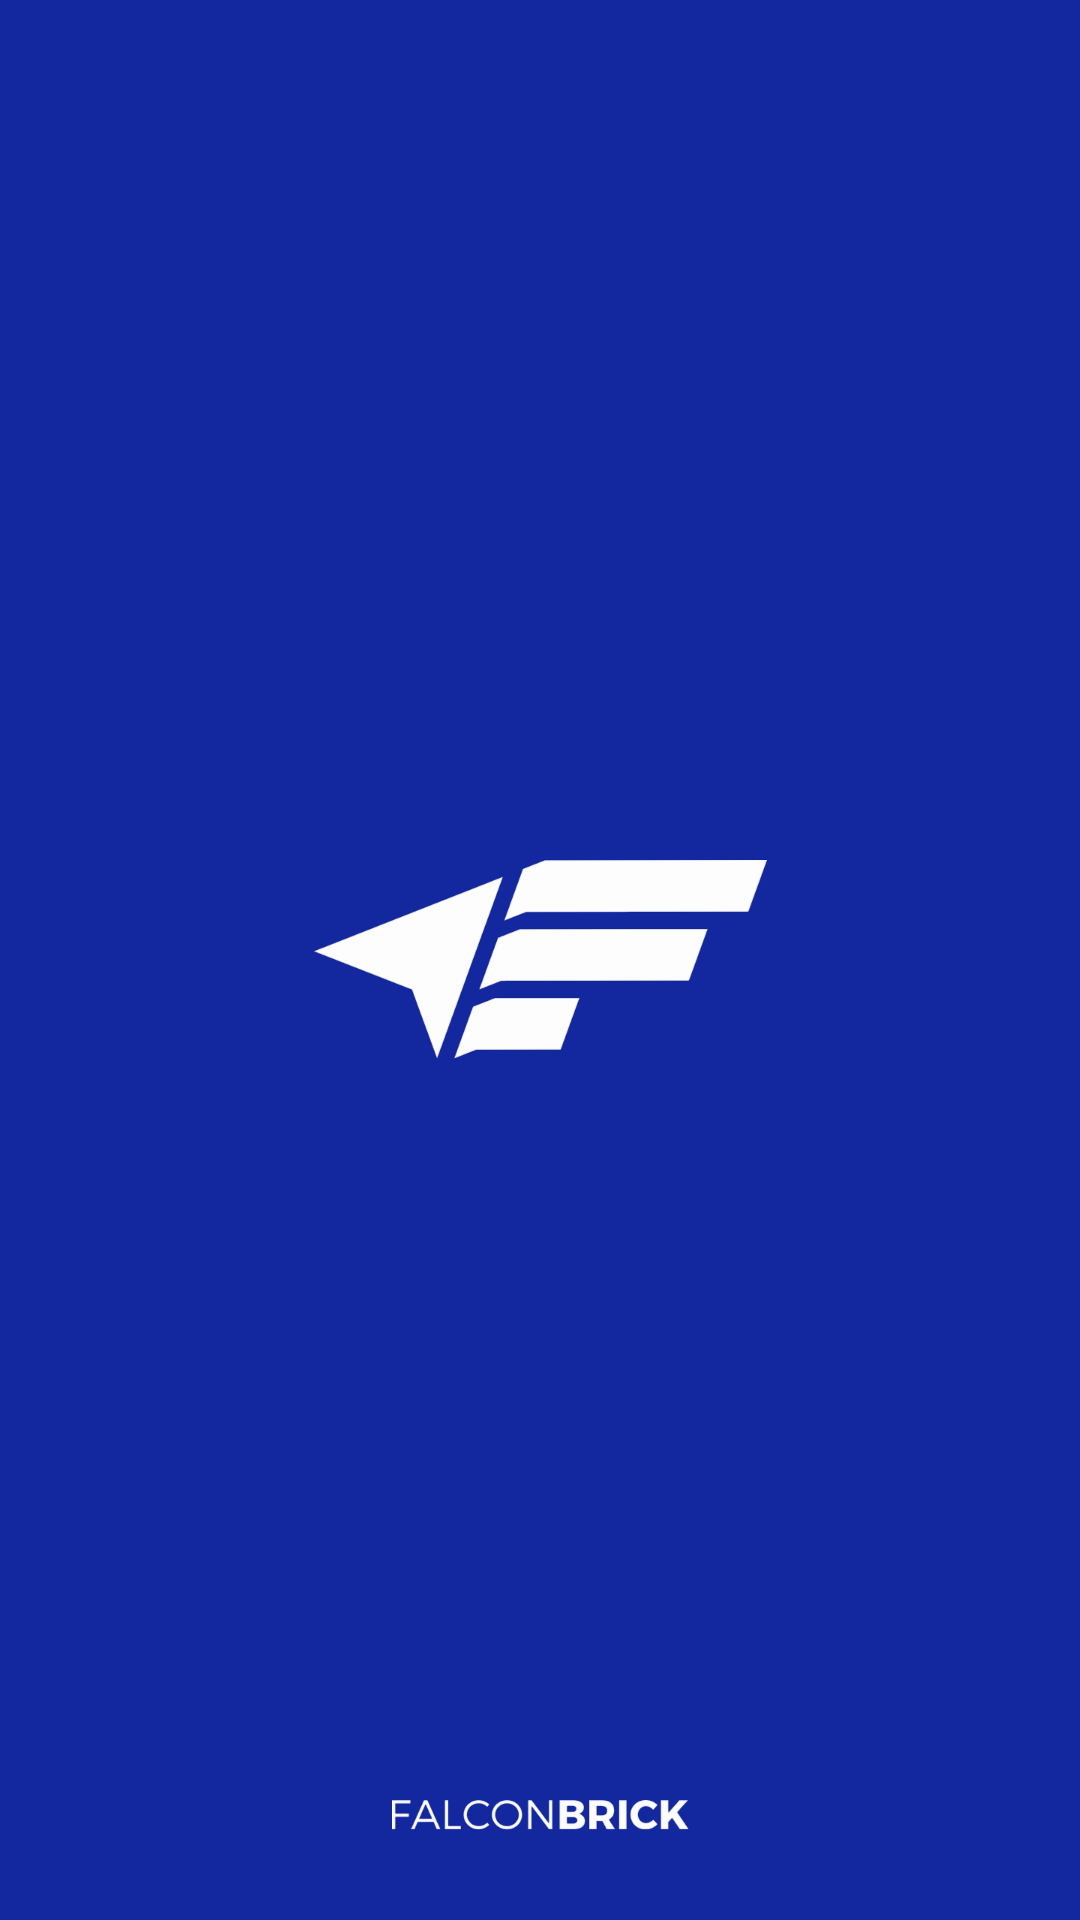

The Android layout XML behind this screen, and the referenced resources:
<!-- AndroidManifest.xml: activity theme SplashTheme -->
<!-- res/layout/activity_splash_screen.xml -->
<?xml version="1.0" encoding="utf-8"?>
<androidx.constraintlayout.widget.ConstraintLayout xmlns:android="http://schemas.android.com/apk/res/android"
    xmlns:app="http://schemas.android.com/apk/res-auto"
    android:layout_width="match_parent"
    android:layout_height="match_parent">

    <androidx.appcompat.widget.AppCompatImageView
        android:layout_width="wrap_content"
        android:layout_height="wrap_content"
        app:layout_constraintStart_toStartOf="parent"
        app:layout_constraintEnd_toEndOf="parent"
        app:layout_constraintTop_toTopOf="parent"
        app:layout_constraintBottom_toBottomOf="parent"
        android:src="@drawable/logo_splash"/>

    <androidx.appcompat.widget.AppCompatImageView
        android:layout_width="wrap_content"
        android:layout_height="wrap_content"
        android:layout_marginBottom="@dimen/dimen_size_30dp"
        app:layout_constraintStart_toStartOf="parent"
        app:layout_constraintEnd_toEndOf="parent"
        app:layout_constraintBottom_toBottomOf="parent"
        android:src="@drawable/wordmark_splash"/>

</androidx.constraintlayout.widget.ConstraintLayout>
<!-- resources referenced by this layout -->
<resources>
  <dimen name="dimen_size_30dp">30dp</dimen>
  <!-- drawable logo_splash: png bitmap (drawable-hdpi, 4322 bytes) -->
  <!-- drawable wordmark_splash: png bitmap (drawable-hdpi, 2793 bytes) -->
  <style name="SplashTheme" parent="@style/Theme.AppCompat.NoActionBar">
          <item name="android:windowFullscreen">true</item>
          <item name="android:windowContentOverlay">@null</item>
          <item name="android:windowBackground">@color/window_background_color</item>
      </style>
  <color name="window_background_color">#13289E</color>
</resources>
